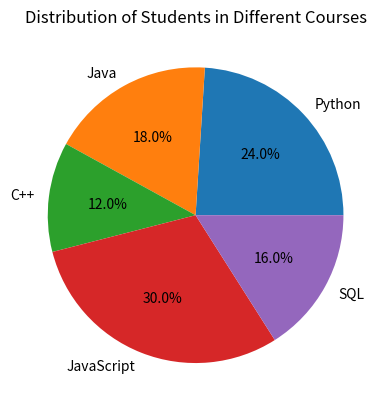

Source code (Python):
import matplotlib.pyplot as plt
courses= ['Python', 'Java', 'C++', 'JavaScript', 'SQL']
students= [120, 90, 60, 150, 80]
plt.pie(students, labels=courses, autopct='%1.1f%%')
plt.title("Distribution of Students in Different Courses")
plt.show()
